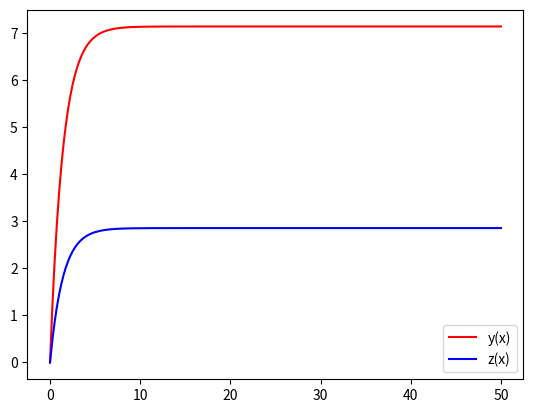

Reproduce this figure in Python.


import numpy as np
from scipy.integrate import odeint
import matplotlib.pyplot as plt
from matplotlib.animation import FuncAnimation

frames = 200
t = np.linspace(0, 50, frames) 

def move_function(z, t):
  x, y = z
  dxdt = (m - x - y) * k1
  dydt = (m - x - y) * k2
  return dxdt, dydt

u = 15
m = 10
k1 = 0.2
k2 = 0.5
x0 = 0
y0 = 0

z0 = x0, y0

sol = odeint(move_function, z0, t)

plt.plot(t, sol[:, 1], "r", label="y(x)")
plt.plot(t, sol[:, 0], "b", label="z(x)")
plt.legend()
plt.show()